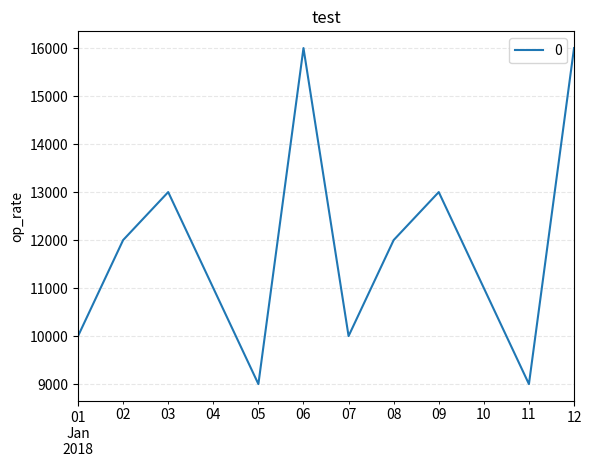

Reproduce this figure in Python.
#! /usr/bin/python
#coding:utf8
#

import numpy as np
import pandas as pd
import matplotlib.pyplot as plt
n = 12

date_series = pd.date_range(start='2018-01-01', periods=n, freq="D")
data = [10000, 12000, 13000, 11000, 9000, 16000, 10000, 12000, 13000, 11000, 9000, 16000]
df = pd.DataFrame(data, index=date_series)
# ax = df.plot(x_compat=True, grid=True)
ax = df.plot(grid=True)
ax.set_title("test")
ax.set_ylabel('op_rate')
ax.set_label('time_hourly')
ax.grid(linestyle="--", alpha=0.3)
plt.show()
# plt.savefig('1.jpg')

